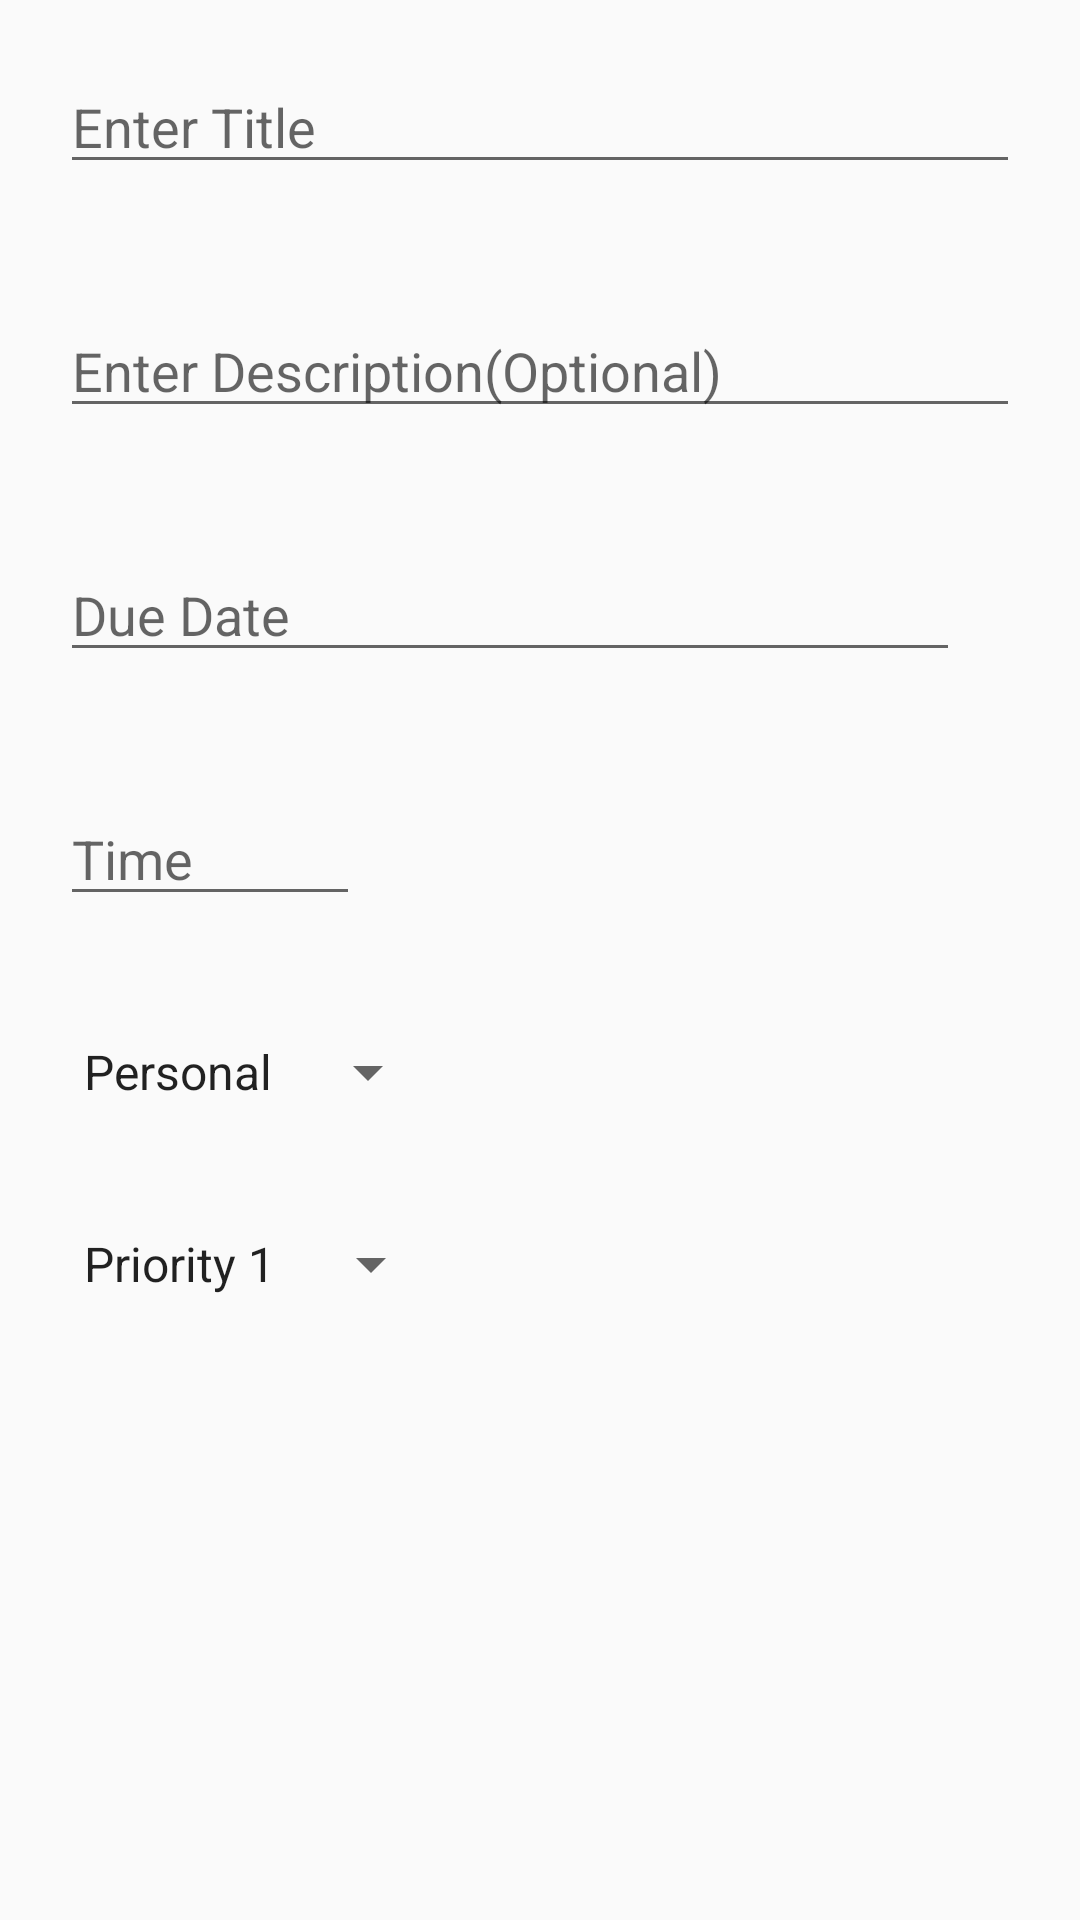

Android layout source for this screen:
<!-- AndroidManifest.xml: application theme AppTheme -->
<!-- res/layout/activity_todo_detail.xml -->
<?xml version="1.0" encoding="utf-8"?>
<layout xmlns:android="http://schemas.android.com/apk/res/android"
    xmlns:app="http://schemas.android.com/apk/res-auto"
    xmlns:tools="http://schemas.android.com/tools"
    tools:context="com.example.pulkit.todo.TodoDetailActivity">

    <LinearLayout
        android:layout_width="match_parent"
        android:layout_height="match_parent"
        android:orientation="vertical">

        <EditText
            android:id="@+id/todoDetailTitleTextView"
            android:layout_width="match_parent"
            android:layout_height="wrap_content"
            android:layout_margin="20dp"
            android:inputType="textCapSentences"
            android:hint="Enter Title" />

        <EditText
            android:id="@+id/todoDetailDescriptionTextView"
            android:layout_width="match_parent"
            android:layout_height="wrap_content"
            android:layout_margin="20dp"
            android:hint="Enter Description(Optional)" />
        <RelativeLayout
            android:layout_width="match_parent"
            android:layout_height="wrap_content">
        <EditText
            android:layout_width="300dp"
            android:layout_height="wrap_content"
            android:layout_margin="20dp"
            android:hint= "Due Date"
            android:focusable="false"
            android:id="@+id/todoDetailDateEditText" />

            <Button
                android:id="@+id/todoDetailDateButton"
                android:layout_width="40dp"
                android:layout_height="40dp"
                android:clickable="true"
                android:layout_alignTop="@+id/todoDetailDateEditText"
                android:layout_toEndOf="@+id/todoDetailDateEditText"
                android:backgroundTint="@color/colorPrimaryDark"
                android:background="@drawable/ic_date_range_black_48dp"/>

        </RelativeLayout>
        <RelativeLayout
            android:layout_width="match_parent"
            android:layout_height="wrap_content">
            <EditText
                android:layout_width="100dp"
                android:layout_height="wrap_content"
                android:layout_margin="20dp"
                android:hint= "Time"
                android:focusable="false"
                android:id="@+id/todoDetailTimeEditText" />

            <Button
                android:id="@+id/todoDetailTimeButton"
                android:layout_width="40dp"
                android:layout_height="40dp"
                android:clickable="true"
                android:layout_alignTop="@+id/todoDetailTimeEditText"
                android:layout_toEndOf="@+id/todoDetailTimeEditText"
                android:backgroundTint="@color/colorPrimaryDark"
                android:background="@drawable/ic_alarm_black_48dp" />

        </RelativeLayout>
        <Spinner
            android:id="@+id/todoDetailCategorySpinner"
            android:layout_width="wrap_content"
            android:layout_margin="20dp"
            android:entries="@array/spinner_item"
            android:layout_height="wrap_content" />
        <Spinner
            android:id="@+id/todoDetailPrioritySpinner"
            android:layout_width="wrap_content"
            android:entries="@array/spinner_item1"
            android:layout_margin="20dp"
            android:layout_height="wrap_content" />

    </LinearLayout>

</layout>
<!-- resources referenced by this layout -->
<resources>
  <string-array name="spinner_item">
          <item>Personal</item>
          <item>Movies</item>
          <item>Music</item>
          <item>Coding</item>
          <item>Work</item>
          <item>Travel</item>
      </string-array>
  <string-array name="spinner_item1">
          <item>Priority 1</item>
          <item>Priority 2</item>
          <item>Priority 3</item>
      </string-array>
  <color name="colorPrimaryDark">#338a3e</color>
  <style name="AppTheme" parent="Theme.AppCompat.Light.DarkActionBar">
          
          <item name="colorPrimary">@color/colorPrimary</item>
          <item name="colorPrimaryDark">@color/colorPrimaryDark</item>
          <item name="colorAccent">@color/colorAccent</item>
      </style>
  <color name="colorPrimary">#66bb6a</color>
  <color name="colorAccent">#29b6f6</color>
</resources>
